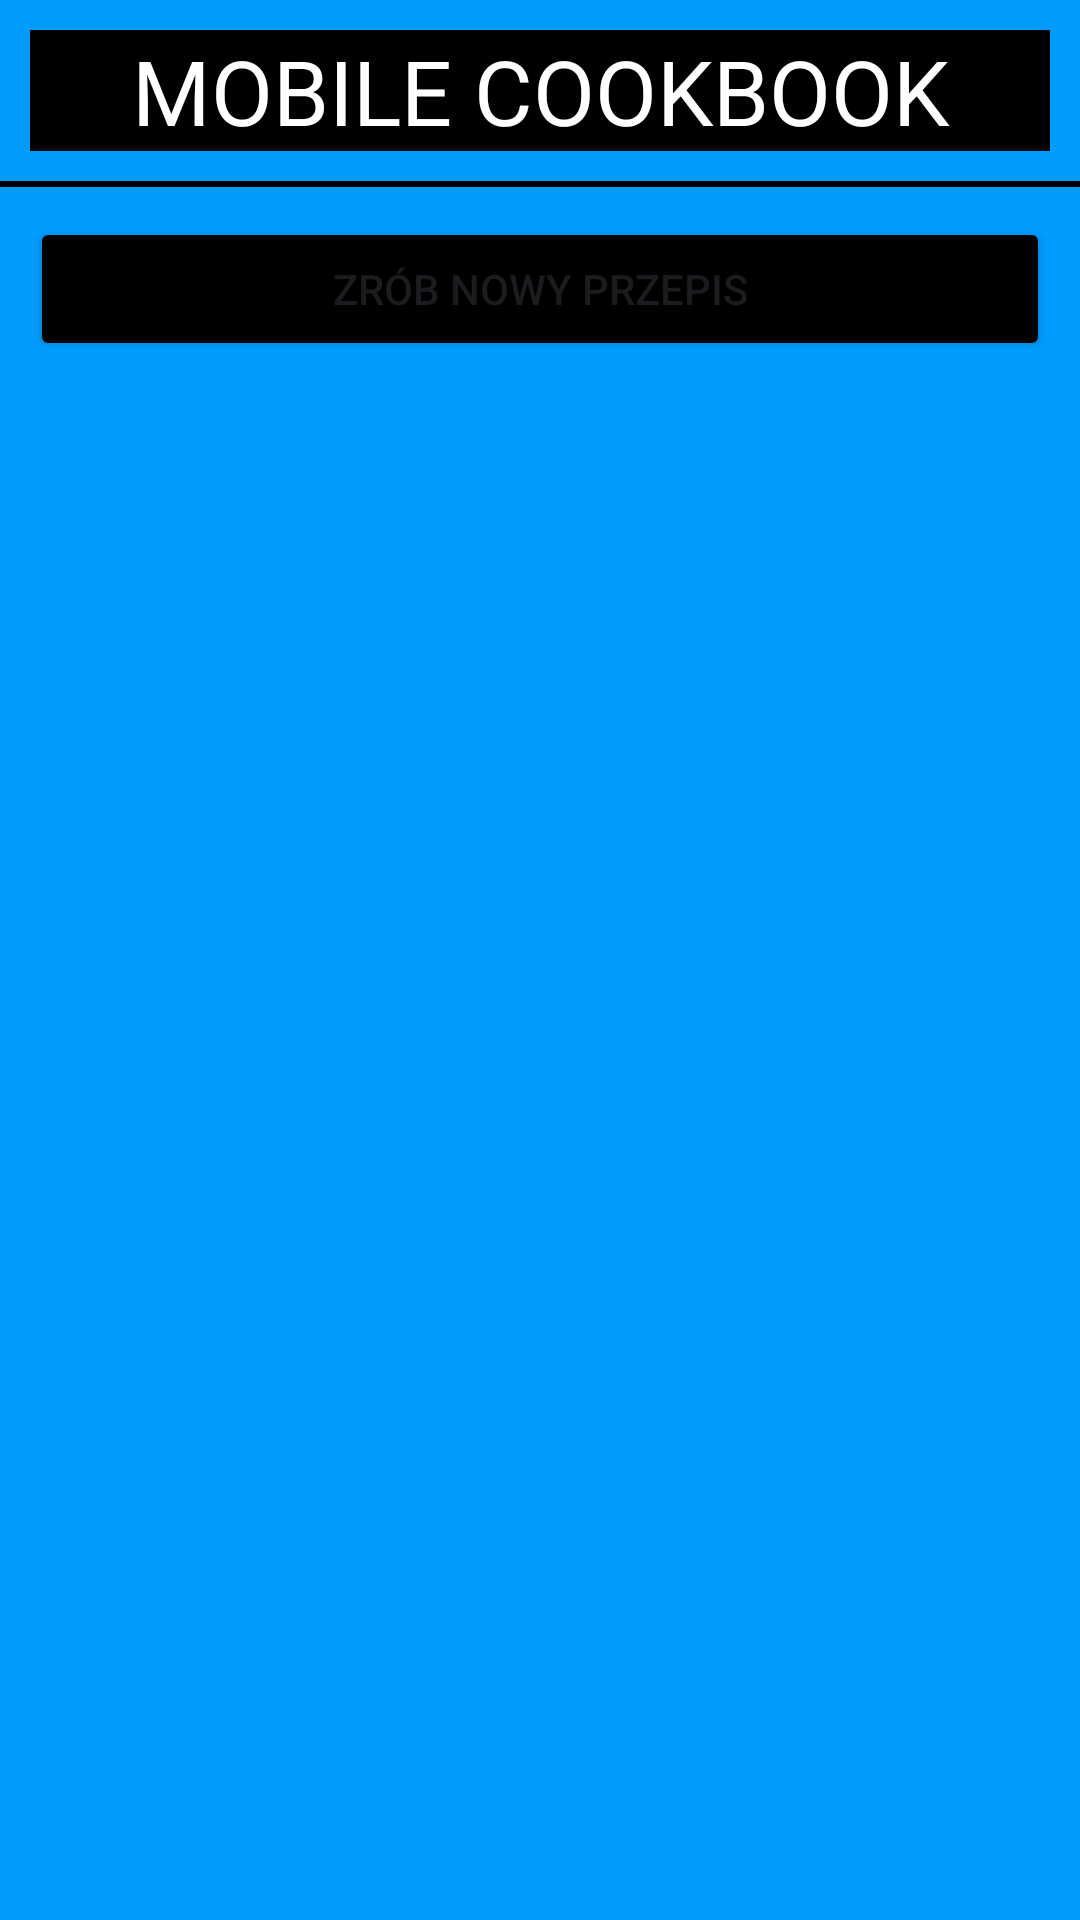

Write the Android layout XML for this screen, with the resource values it uses.
<!-- AndroidManifest.xml: application theme Theme.MOBILE_COOKBOOK -->
<!-- res/layout/activity_main.xml -->
<?xml version="1.0" encoding="utf-8"?>
<LinearLayout
    xmlns:android="http://schemas.android.com/apk/res/android"
    xmlns:app="http://schemas.android.com/apk/res-auto"
    xmlns:tools="http://schemas.android.com/tools"
    android:id="@+id/main"
    android:layout_width="match_parent"
    android:layout_height="match_parent"
    tools:context=".MainActivity"
    android:orientation="vertical"
    android:background="#009DFF"
    >

    <TextView
        android:layout_width="match_parent"
        android:layout_height="wrap_content"
        android:text="MOBILE COOKBOOK"
        android:layout_marginTop="5dp"
        android:textSize="30dp"
        android:gravity="center"
        android:background="#000000"
        android:textColor="@color/white"
        android:layout_margin="10dp"/>
    <View
        android:layout_width="match_parent"
        android:layout_height="1dp"
        android:background="#000000"/>


    <View
        android:layout_width="match_parent"
        android:layout_height="1dp"
        android:background="#000000"/>

    <Button
        android:id="@+id/idz_do_fragmentu_b"
        android:layout_width="match_parent"
        android:layout_height="wrap_content"
        android:text="ZRÓB NOWY PRZEPIS"
        android:layout_margin="10dp"
        android:backgroundTint="#000000"
        />



</LinearLayout>
<!-- resources referenced by this layout -->
<resources>
  <style name="Theme.MOBILE_COOKBOOK" parent="Base.Theme.MOBILE_COOKBOOK" />
  <style name="Base.Theme.MOBILE_COOKBOOK" parent="Theme.Material3.DayNight.NoActionBar">
          
          
      </style>
  <!-- not gathered from this repository: default colours our renderer supplied (Android Studio template values) -->
  <color name="white">#FFFFFFFF</color>
</resources>
